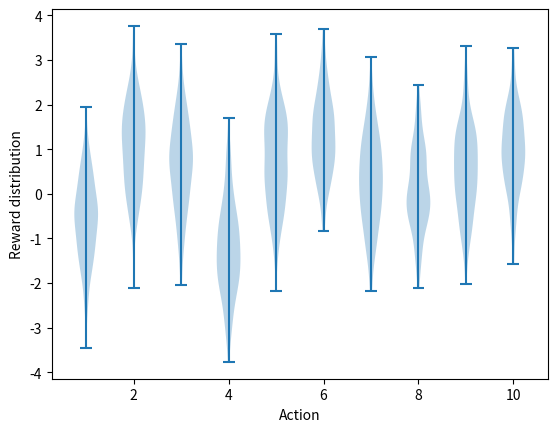

This chart was generated by the following Python code: (Note: this script raises an exception after producing the figure.)
#######################################################################
# Copyright (C)                                                       #
# 2016-2018 Shangtong Zhang(zhangshangtong.cpp@gmail.com)             #
# 2016 Tian Jun(tianjun.cpp@gmail.com)                                #
# 2016 Artem Oboturov(oboturov@gmail.com)                             #
# 2016 Kenta Shimada(hyperkentakun@gmail.com)                         #
# Permission given to modify the code as long as you keep this        #
# declaration at the top                                              #
#######################################################################

import matplotlib
import matplotlib.pyplot as plt
import numpy as np
from tqdm import trange

matplotlib.use('Agg')


class Bandit:
    # @k_arm: # of arms
    # @epsilon: probability for exploration in epsilon-greedy algorithm
    # @initial: initial estimation for each action
    # @step_size: constant step size for updating estimations
    # @sample_averages: if True, use sample averages to update estimations instead of constant step size
    # @UCB_param: if not None, use UCB algorithm to select action
    # @gradient: if True, use gradient based bandit algorithm
    # @gradient_baseline: if True, use average reward as baseline for gradient based bandit algorithm
    def __init__(self, k_arm=10, epsilon=0., initial=0., step_size=0.1, sample_averages=False, UCB_param=None,
                 gradient=False, gradient_baseline=False, true_reward=0.):
        self.k = k_arm
        self.step_size = step_size
        self.sample_averages = sample_averages
        self.indices = np.arange(self.k)
        self.time = 0
        self.UCB_param = UCB_param
        self.gradient = gradient
        self.gradient_baseline = gradient_baseline
        self.average_reward = 0
        self.true_reward = true_reward
        self.epsilon = epsilon
        self.initial = initial

    def reset(self):
        # real reward for each action
        self.q_true = np.random.randn(self.k) + self.true_reward

        # estimation for each action
        self.q_estimation = np.zeros(self.k) + self.initial

        # # of chosen times for each action
        self.action_count = np.zeros(self.k)

        self.best_action = np.argmax(self.q_true)

        self.time = 0

    # get an action for this bandit
    def act(self):
        if np.random.rand() < self.epsilon:
            return np.random.choice(self.indices)

        if self.UCB_param is not None:
            UCB_estimation = self.q_estimation + \
                self.UCB_param * \
                np.sqrt(np.log(self.time + 1) / (self.action_count + 1e-5))
            q_best = np.max(UCB_estimation)
            return np.random.choice(np.where(UCB_estimation == q_best)[0])

        if self.gradient:
            exp_est = np.exp(self.q_estimation)
            self.action_prob = exp_est / np.sum(exp_est)
            return np.random.choice(self.indices, p=self.action_prob)

        q_best = np.max(self.q_estimation)
        return np.random.choice(np.where(self.q_estimation == q_best)[0])

    # take an action, update estimation for this action
    def step(self, action):
        # generate the reward under N(real reward, 1)
        reward = np.random.randn() + self.q_true[action]
        self.time += 1
        self.action_count[action] += 1
        self.average_reward += (reward - self.average_reward) / self.time

        if self.sample_averages:
            # update estimation using sample averages
            self.q_estimation[action] += (reward -
                                          self.q_estimation[action]) / self.action_count[action]
        elif self.gradient:
            one_hot = np.zeros(self.k)
            one_hot[action] = 1
            if self.gradient_baseline:
                baseline = self.average_reward
            else:
                baseline = 0
            self.q_estimation += self.step_size * \
                (reward - baseline) * (one_hot - self.action_prob)
        else:
            # update estimation with constant step size
            self.q_estimation[action] += self.step_size * \
                (reward - self.q_estimation[action])
        return reward


def simulate(runs, time, bandits):
    rewards = np.zeros((len(bandits), runs, time))
    best_action_counts = np.zeros(rewards.shape)
    for i, bandit in enumerate(bandits):
        for r in trange(runs):
            bandit.reset()
            for t in range(time):
                action = bandit.act()
                reward = bandit.step(action)
                rewards[i, r, t] = reward
                if action == bandit.best_action:
                    best_action_counts[i, r, t] = 1
    mean_best_action_counts = best_action_counts.mean(axis=1)
    mean_rewards = rewards.mean(axis=1)
    return mean_best_action_counts, mean_rewards


def figure_2_1():
    plt.violinplot(dataset=np.random.randn(200, 10) + np.random.randn(10))
    plt.xlabel("Action")
    plt.ylabel("Reward distribution")
    plt.savefig('../images/figure_2_1.png')
    plt.close()


def figure_2_2(runs=2000, time=1000):
    epsilons = [0, 0.1, 0.01]
    bandits = [Bandit(epsilon=eps, sample_averages=True) for eps in epsilons]
    best_action_counts, rewards = simulate(runs, time, bandits)

    plt.figure(figsize=(10, 20))

    plt.subplot(2, 1, 1)
    for eps, rewards in zip(epsilons, rewards):
        plt.plot(rewards, label='$\epsilon = %.02f$' % (eps))
    plt.xlabel('steps')
    plt.ylabel('average reward')
    plt.legend()

    plt.subplot(2, 1, 2)
    for eps, counts in zip(epsilons, best_action_counts):
        plt.plot(counts, label='$\epsilon = %.02f$' % (eps))
    plt.xlabel('steps')
    plt.ylabel('% optimal action')
    plt.legend()

    plt.savefig('../images/figure_2_2.png')
    plt.close()


def figure_2_3(runs=2000, time=1000):
    bandits = []
    bandits.append(Bandit(epsilon=0, initial=5, step_size=0.1))
    bandits.append(Bandit(epsilon=0.1, initial=0, step_size=0.1))
    best_action_counts, _ = simulate(runs, time, bandits)

    plt.plot(best_action_counts[0], label='$\epsilon = 0, q = 5$')
    plt.plot(best_action_counts[1], label='$\epsilon = 0.1, q = 0$')
    plt.xlabel('Steps')
    plt.ylabel('% optimal action')
    plt.legend()

    plt.savefig('../images/figure_2_3.png')
    plt.close()


def figure_2_4(runs=2000, time=1000):
    bandits = []
    bandits.append(Bandit(epsilon=0, UCB_param=2, sample_averages=True))
    bandits.append(Bandit(epsilon=0.1, sample_averages=True))
    _, average_rewards = simulate(runs, time, bandits)

    plt.plot(average_rewards[0], label='UCB $c = 2$')
    plt.plot(average_rewards[1], label='epsilon greedy $\epsilon = 0.1$')
    plt.xlabel('Steps')
    plt.ylabel('Average reward')
    plt.legend()

    plt.savefig('../images/figure_2_4.png')
    plt.close()


def figure_2_5(runs=2000, time=1000):
    bandits = []
    bandits.append(Bandit(gradient=True, step_size=0.1,
                   gradient_baseline=True, true_reward=4))
    bandits.append(Bandit(gradient=True, step_size=0.1,
                   gradient_baseline=False, true_reward=4))
    bandits.append(Bandit(gradient=True, step_size=0.4,
                   gradient_baseline=True, true_reward=4))
    bandits.append(Bandit(gradient=True, step_size=0.4,
                   gradient_baseline=False, true_reward=4))
    best_action_counts, _ = simulate(runs, time, bandits)
    labels = [r'$\alpha = 0.1$, with baseline',
              r'$\alpha = 0.1$, without baseline',
              r'$\alpha = 0.4$, with baseline',
              r'$\alpha = 0.4$, without baseline']

    for i in range(len(bandits)):
        plt.plot(best_action_counts[i], label=labels[i])
    plt.xlabel('Steps')
    plt.ylabel('% Optimal action')
    plt.legend()

    plt.savefig('../images/figure_2_5.png')
    plt.close()


def figure_2_6(runs=2000, time=1000):
    labels = ['epsilon-greedy', 'gradient bandit',
              'UCB', 'optimistic initialization']
    generators = [lambda epsilon: Bandit(epsilon=epsilon, sample_averages=True),
                  lambda alpha: Bandit(
                      gradient=True, step_size=alpha, gradient_baseline=True),
                  lambda coef: Bandit(
                      epsilon=0, UCB_param=coef, sample_averages=True),
                  lambda initial: Bandit(epsilon=0, initial=initial, step_size=0.1)]
    parameters = [np.arange(-7, -1, dtype=np.float),
                  np.arange(-5, 2, dtype=np.float),
                  np.arange(-4, 3, dtype=np.float),
                  np.arange(-2, 3, dtype=np.float)]

    bandits = []
    for generator, parameter in zip(generators, parameters):
        for param in parameter:
            bandits.append(generator(pow(2, param)))

    _, average_rewards = simulate(runs, time, bandits)
    rewards = np.mean(average_rewards, axis=1)

    i = 0
    for label, parameter in zip(labels, parameters):
        l = len(parameter)
        plt.plot(parameter, rewards[i:i+l], label=label)
        i += l
    plt.xlabel('Parameter($2^x$)')
    plt.ylabel('Average reward')
    plt.legend()

    plt.savefig('../images/figure_2_6.png')
    plt.close()


if __name__ == '__main__':
    figure_2_1()
    figure_2_2()
    figure_2_3()
    figure_2_4()
    figure_2_5()
    figure_2_6()
